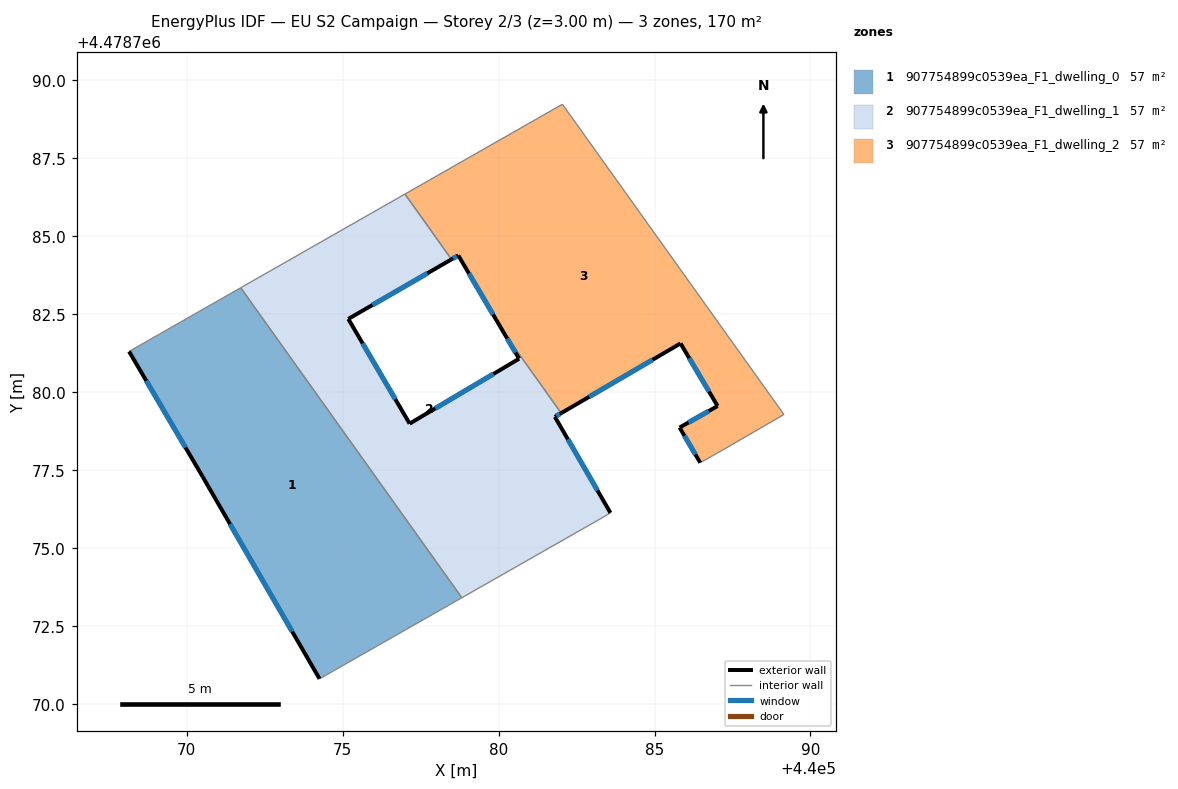
=== STOREY PLAN SPEC (per zone: floor XY polygon, exterior-wall plan segments, windows/doors) ===
zone 1: 907754899c0539ea_F1_dwelling_0  (56.8 m²)
  floor: (440071.73, 4478783.35) (440078.82, 4478773.41) (440074.26, 4478770.81) (440070.51, 4478777.29) (440068.15, 4478781.31)
  exterior wall: (440070.51, 4478777.29) – (440074.26, 4478770.81)  [7.5 m]
    window: (440071.39, 4478775.77) – (440073.38, 4478772.33)  [6.3 m²]
  exterior wall: (440068.15, 4478781.31) – (440070.51, 4478777.29)  [4.7 m]
    window: (440068.71, 4478780.37) – (440069.96, 4478778.23)  [3.9 m²]
  interior walls: 3
zone 2: 907754899c0539ea_F1_dwelling_1  (56.8 m²)
  floor: (440078.49, 4478784.26) (440075.18, 4478782.35) (440077.15, 4478778.99) (440080.66, 4478781.07) (440080.16, 4478781.92) (440082.01, 4478779.33) (440081.81, 4478779.21) (440083.59, 4478776.13) (440083.35, 4478775.99) (440078.82, 4478773.41) (440071.73, 4478783.35) (440077.00, 4478786.35)
  exterior wall: (440075.18, 4478782.35) – (440078.49, 4478784.26)  [3.8 m]
    window: (440075.96, 4478782.80) – (440077.72, 4478783.81)  [3.2 m²]
  exterior wall: (440077.15, 4478778.99) – (440075.18, 4478782.35)  [3.9 m]
    window: (440076.69, 4478779.78) – (440075.64, 4478781.56)  [3.3 m²]
  exterior wall: (440080.66, 4478781.07) – (440077.15, 4478778.99)  [4.1 m]
    window: (440079.84, 4478780.59) – (440077.97, 4478779.48)  [3.5 m²]
  exterior wall: (440080.66, 4478781.07) – (440080.16, 4478781.92)  [1.0 m]
    window: (440080.54, 4478781.27) – (440080.28, 4478781.72)  [0.8 m²]
  exterior wall: (440081.81, 4478779.21) – (440082.01, 4478779.33)  [0.2 m]
    window: (440081.85, 4478779.24) – (440081.96, 4478779.30)  [0.2 m²]
  exterior wall: (440083.59, 4478776.13) – (440081.81, 4478779.21)  [3.6 m]
    window: (440083.17, 4478776.85) – (440082.22, 4478778.49)  [3.0 m²]
  interior walls: 6
zone 3: 907754899c0539ea_F1_dwelling_2  (56.8 m²)
  floor: (440082.05, 4478789.23) (440089.15, 4478779.29) (440087.16, 4478778.13) (440086.47, 4478777.74) (440085.80, 4478778.87) (440087.02, 4478779.56) (440085.83, 4478781.57) (440082.01, 4478779.33) (440080.16, 4478781.92) (440078.71, 4478784.39) (440078.49, 4478784.26) (440077.00, 4478786.35)
  exterior wall: (440087.02, 4478779.56) – (440085.80, 4478778.87)  [1.4 m]
    window: (440086.74, 4478779.40) – (440086.09, 4478779.03)  [1.2 m²]
  exterior wall: (440085.84, 4478781.57) – (440087.02, 4478779.56)  [2.3 m]
    window: (440086.11, 4478781.09) – (440086.74, 4478780.03)  [2.0 m²]
  exterior wall: (440082.01, 4478779.33) – (440085.84, 4478781.57)  [4.4 m]
    window: (440082.90, 4478779.85) – (440084.94, 4478781.04)  [3.8 m²]
  exterior wall: (440078.71, 4478784.39) – (440080.16, 4478781.92)  [2.9 m]
    window: (440079.05, 4478783.81) – (440079.82, 4478782.50)  [2.4 m²]
  exterior wall: (440078.49, 4478784.26) – (440078.71, 4478784.39)  [0.3 m]
    window: (440078.54, 4478784.29) – (440078.66, 4478784.36)  [0.2 m²]
  exterior wall: (440085.80, 4478778.87) – (440086.47, 4478777.74)  [1.3 m]
    window: (440085.96, 4478778.60) – (440086.31, 4478778.00)  [1.1 m²]
  interior walls: 6

=== DERIVED (storey summary) ===
Building: EU S2 Campaign
Storey: 2 of 3  (floor level z = 3.00 m)
Storey gross floor area: 170.4 m²
Zones on this storey: 3
  - 907754899c0539ea_F1_dwelling_0: floor 56.8 m²; exterior wall 12.1 m (36.4 m²); 2 window(s) 10.3 m²; WWR 28.3%
  - 907754899c0539ea_F1_dwelling_1: floor 56.8 m²; exterior wall 16.6 m (49.7 m²); 6 window(s) 14.0 m²; WWR 28.3%
  - 907754899c0539ea_F1_dwelling_2: floor 56.8 m²; exterior wall 12.6 m (37.8 m²); 6 window(s) 10.7 m²; WWR 28.3%
Zone adjacency (shared interzone walls):
  - 907754899c0539ea_F1_dwelling_0 ↔ 907754899c0539ea_F1_dwelling_1
  - 907754899c0539ea_F1_dwelling_1 ↔ 907754899c0539ea_F1_dwelling_2